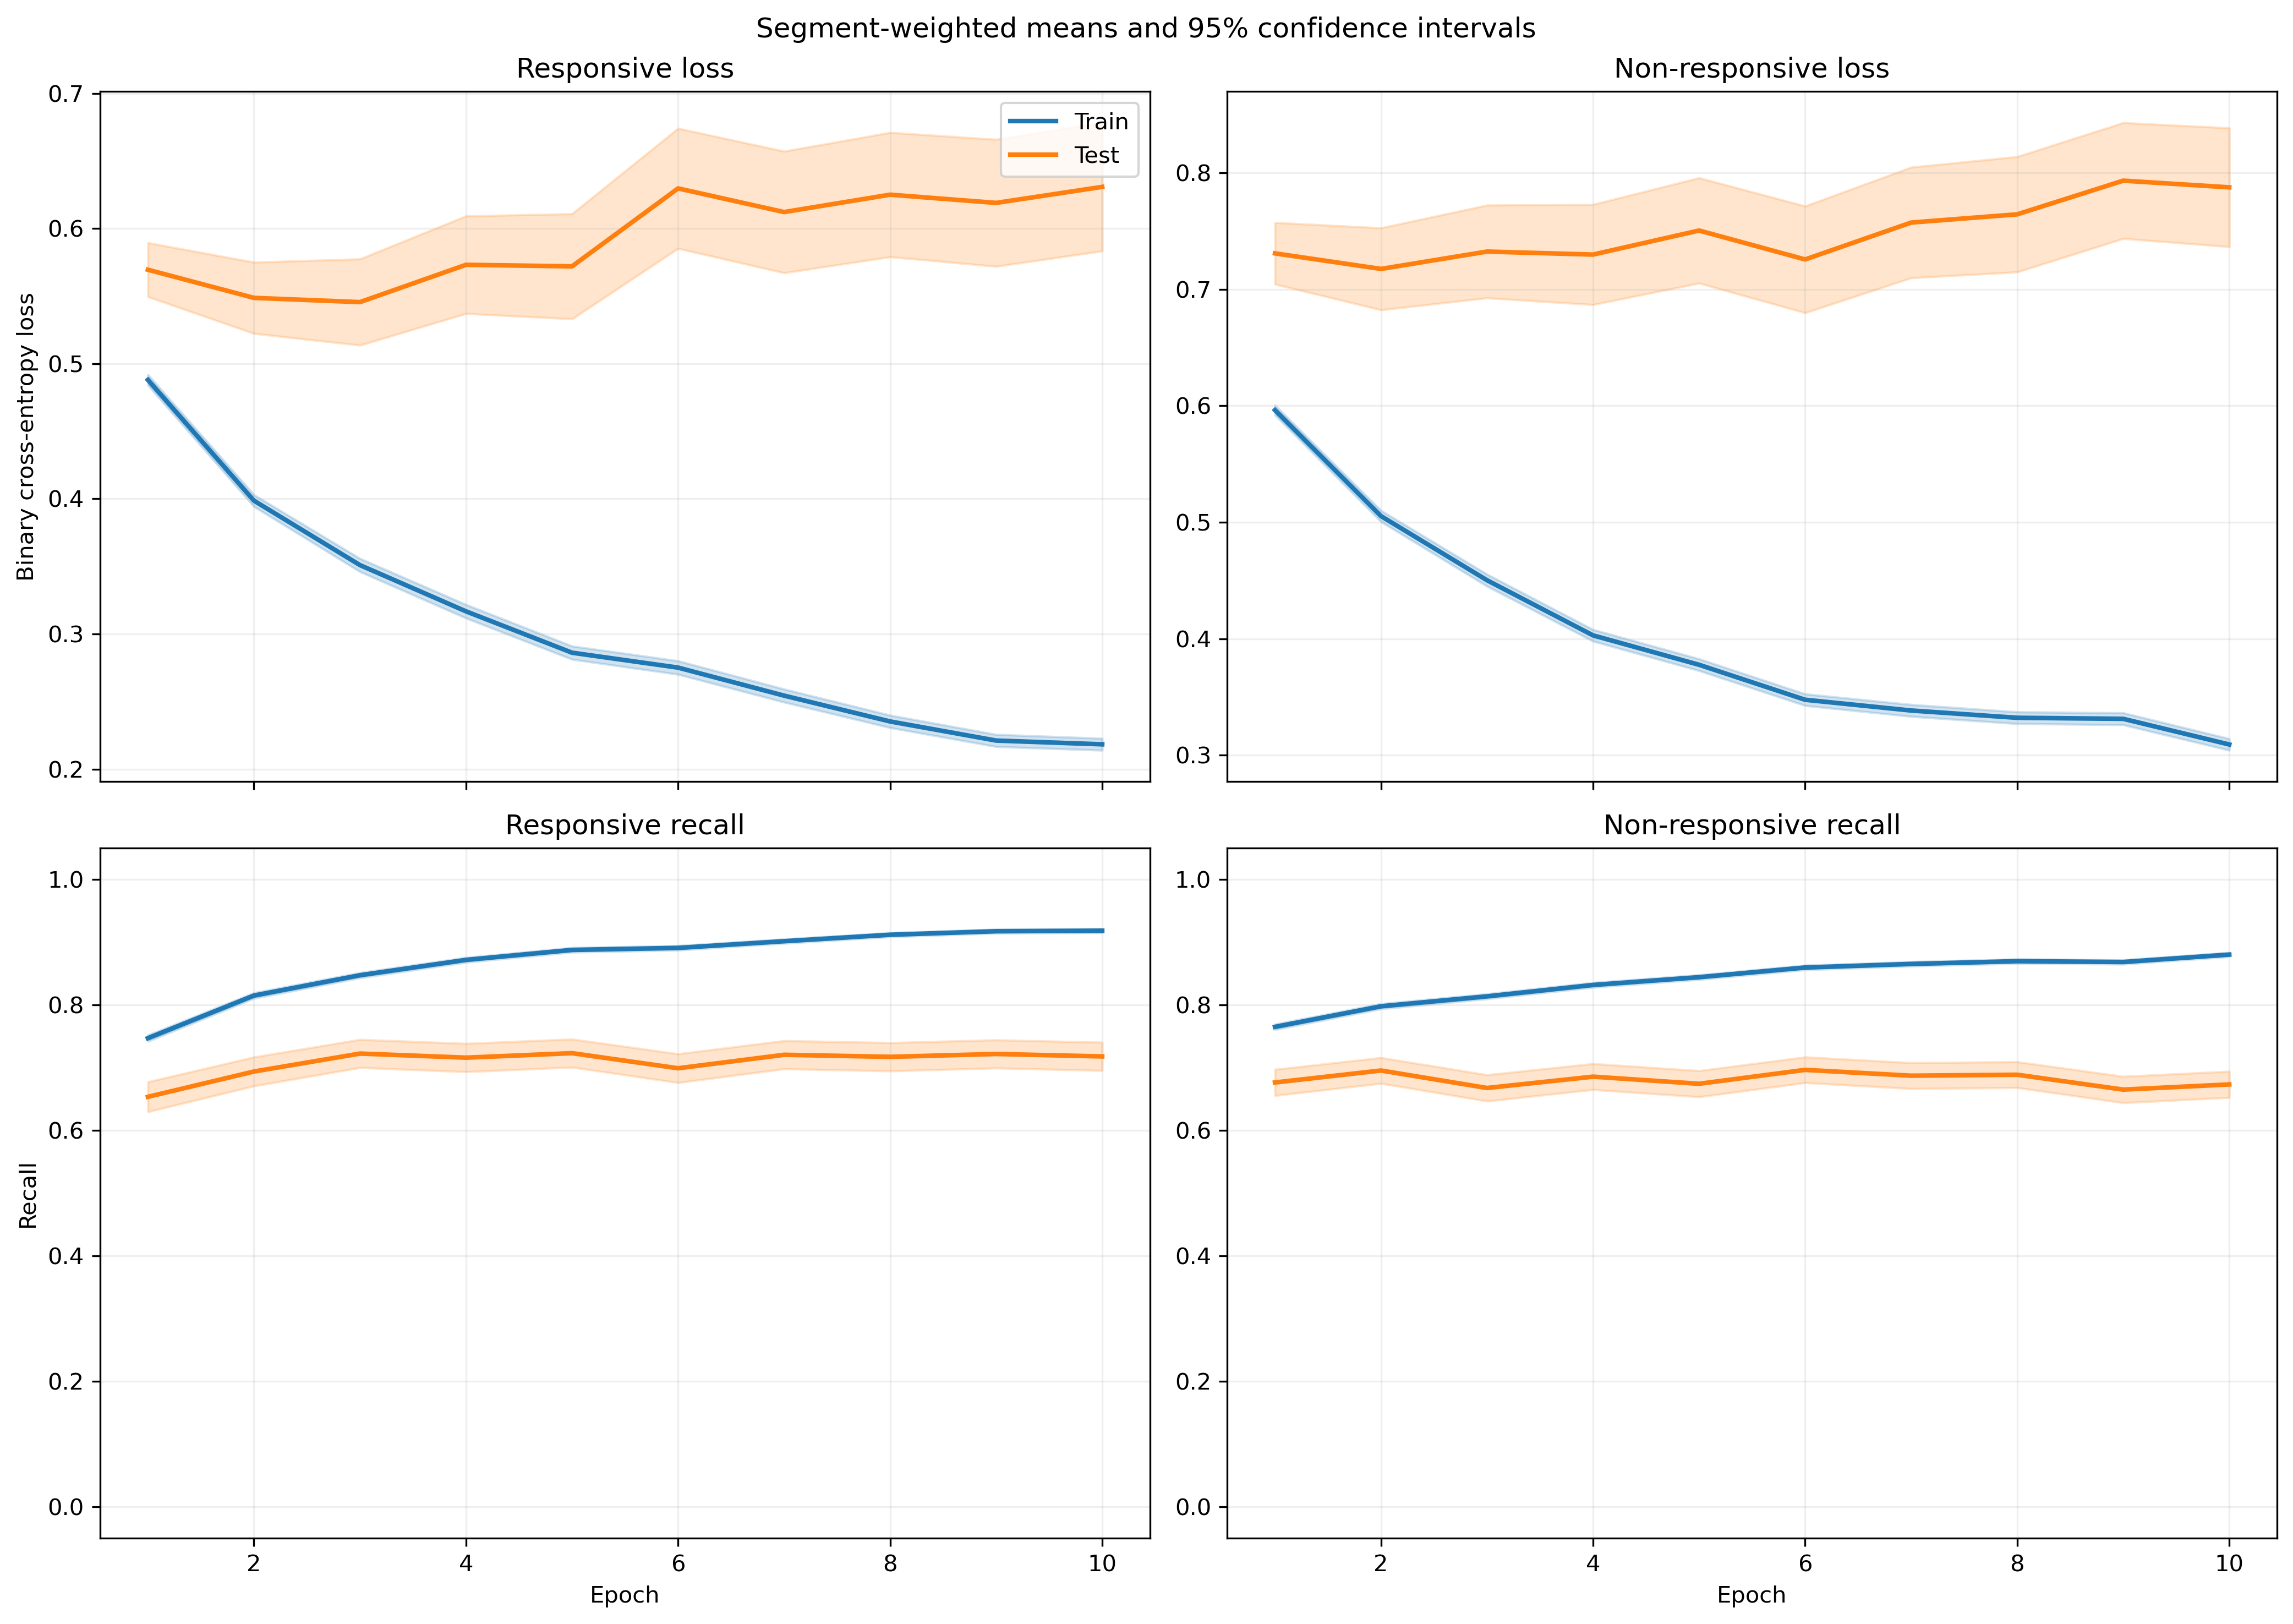

The data file committed next to this chart (first rows):
fold, epoch, split, r_loss, r_loss_count, r_loss_sum, r_loss_sum_sq, r_recall, r_recall_count, r_recall_sum, r_recall_sum_sq, nr_loss, nr_loss_count, nr_loss_sum, nr_loss_sum_sq, nr_recall, nr_recall_count, nr_recall_sum, nr_recall_sum_sq
1, 1, train, 0.5021, 1525, 765.8, 574.6, 0.7128, 1525, 1087, 1087, 0.5799, 1940, 1125, 1012, 0.7902, 1940, 1533, 1533
1, 1, test, 0.6329, 13, 8.228, 5.723, 0.7692, 13, 10.0, 10.0, , 0, 0.0, 0.0, , 0, 0.0, 0.0
1, 2, train, 0.4236, 1525, 645.9, 514, 0.7856, 1525, 1198, 1198, 0.4751, 1940, 921.7, 809, 0.8222, 1940, 1595, 1595
1, 2, test, 0.5125, 13, 6.662, 4.792, 0.8462, 13, 11.0, 11.0, , 0, 0.0, 0.0, , 0, 0.0, 0.0
1, 3, train, 0.3887, 1525, 592.8, 546.1, 0.8269, 1525, 1261, 1261, 0.4003, 1940, 776.6, 670.9, 0.8418, 1940, 1633, 1633
1, 3, test, 0.4613, 13, 5.997, 4.6, 0.8462, 13, 11.0, 11.0, , 0, 0.0, 0.0, , 0, 0.0, 0.0
1, 4, train, 0.3243, 1525, 494.6, 468.7, 0.8662, 1525, 1321, 1321, 0.388, 1940, 752.8, 710.6, 0.8407, 1940, 1631, 1631
1, 4, test, 0.4576, 13, 5.949, 5.366, 0.8462, 13, 11.0, 11.0, , 0, 0.0, 0.0, , 0, 0.0, 0.0
1, 5, train, 0.2872, 1525, 437.9, 397.8, 0.8879, 1525, 1354, 1354, 0.3677, 1940, 713.3, 673.7, 0.8495, 1940, 1648, 1648
1, 5, test, 0.4793, 13, 6.231, 7.417, 0.8462, 13, 11.0, 11.0, , 0, 0.0, 0.0, , 0, 0.0, 0.0
1, 6, train, 0.2542, 1525, 387.6, 318.2, 0.901, 1525, 1374, 1374, 0.3549, 1940, 688.5, 675.8, 0.8562, 1940, 1661, 1661
1, 6, test, 0.3612, 13, 4.696, 3.781, 0.8462, 13, 11.0, 11.0, , 0, 0.0, 0.0, , 0, 0.0, 0.0
1, 7, train, 0.2721, 1525, 414.9, 391.7, 0.8826, 1525, 1346, 1346, 0.3125, 1940, 606.3, 607.3, 0.8871, 1940, 1721, 1721
1, 7, test, 0.5154, 13, 6.7, 7.914, 0.8462, 13, 11.0, 11.0, , 0, 0.0, 0.0, , 0, 0.0, 0.0
1, 8, train, 0.2477, 1525, 377.7, 358.2, 0.8997, 1525, 1372, 1372, 0.2992, 1940, 580.4, 563.8, 0.8912, 1940, 1729, 1729
1, 8, test, 0.4931, 13, 6.41, 9.184, 0.8462, 13, 11.0, 11.0, , 0, 0.0, 0.0, , 0, 0.0, 0.0
1, 9, train, 0.2079, 1525, 317, 269.9, 0.9233, 1525, 1408, 1408, 0.3335, 1940, 646.9, 691.5, 0.8675, 1940, 1683, 1683
1, 9, test, 0.4442, 13, 5.775, 9.388, 0.8462, 13, 11.0, 11.0, , 0, 0.0, 0.0, , 0, 0.0, 0.0
1, 10, train, 0.2158, 1525, 329.1, 294.9, 0.9213, 1525, 1405, 1405, 0.2981, 1940, 578.2, 588.3, 0.8933, 1940, 1733, 1733
1, 10, test, 0.4663, 13, 6.062, 8.588, 0.8462, 13, 11.0, 11.0, , 0, 0.0, 0.0, , 0, 0.0, 0.0
2, 1, train, 0.4822, 1426, 687.6, 475.2, 0.7426, 1426, 1059, 1059, 0.5969, 1910, 1140, 959.8, 0.7822, 1910, 1494, 1494
2, 1, test, 0.6685, 112, 74.88, 65.24, 0.5714, 112, 64.0, 64.0, 0.4037, 30, 12.11, 5.386, 0.9667, 30, 29.0, 29.0
2, 2, train, 0.4015, 1426, 572.5, 426.4, 0.8163, 1426, 1164, 1164, 0.4965, 1910, 948.3, 834.2, 0.8047, 1910, 1537, 1537
2, 2, test, 0.656, 112, 73.47, 82.55, 0.6339, 112, 71.0, 71.0, 0.2844, 30, 8.532, 3.375, 0.9333, 30, 28.0, 28.0
2, 3, train, 0.3595, 1426, 512.6, 441.7, 0.8408, 1426, 1199, 1199, 0.4403, 1910, 840.9, 797.1, 0.8225, 1910, 1571, 1571
2, 3, test, 0.681, 112, 76.27, 108.4, 0.6607, 112, 74.0, 74.0, 0.2683, 30, 8.048, 3.69, 0.9667, 30, 29.0, 29.0
2, 4, train, 0.3136, 1426, 447.2, 362.4, 0.878, 1426, 1252, 1252, 0.3976, 1910, 759.4, 719, 0.8466, 1910, 1617, 1617
2, 4, test, 0.6846, 112, 76.67, 123.4, 0.6696, 112, 75.0, 75.0, 0.2464, 30, 7.391, 3.785, 0.9333, 30, 28.0, 28.0
2, 5, train, 0.3033, 1426, 432.4, 397.5, 0.8857, 1426, 1263, 1263, 0.3374, 1910, 644.4, 593.5, 0.8764, 1910, 1674, 1674
2, 5, test, 0.7443, 112, 83.36, 168.3, 0.6786, 112, 76.0, 76.0, 0.2405, 30, 7.215, 4.239, 0.9333, 30, 28.0, 28.0
2, 6, train, 0.291, 1426, 415, 405, 0.8759, 1426, 1249, 1249, 0.3266, 1910, 623.7, 630.2, 0.8675, 1910, 1657, 1657
2, 6, test, 0.7692, 112, 86.15, 187.1, 0.6607, 112, 74.0, 74.0, 0.242, 30, 7.259, 4.994, 0.9333, 30, 28.0, 28.0
2, 7, train, 0.2477, 1426, 353.2, 294.7, 0.9081, 1426, 1295, 1295, 0.3298, 1910, 629.9, 618.1, 0.8728, 1910, 1667, 1667
2, 7, test, 0.7186, 112, 80.49, 166, 0.6786, 112, 76.0, 76.0, 0.3116, 30, 9.349, 8.083, 0.9333, 30, 28.0, 28.0
2, 8, train, 0.2354, 1426, 335.7, 300.4, 0.913, 1426, 1302, 1302, 0.3098, 1910, 591.8, 583.1, 0.8901, 1910, 1700, 1700
2, 8, test, 0.7707, 112, 86.31, 202.2, 0.6875, 112, 77.0, 77.0, 0.301, 30, 9.03, 8.138, 0.9, 30, 27.0, 27.0
2, 9, train, 0.2335, 1426, 333, 293.3, 0.9144, 1426, 1304, 1304, 0.2966, 1910, 566.4, 575.5, 0.8901, 1910, 1700, 1700
2, 9, test, 0.797, 112, 89.26, 215.5, 0.6875, 112, 77.0, 77.0, 0.2653, 30, 7.959, 7.169, 0.9333, 30, 28.0, 28.0
2, 10, train, 0.2147, 1426, 306.2, 276, 0.9137, 1426, 1303, 1303, 0.298, 1910, 569.2, 590.3, 0.8901, 1910, 1700, 1700
2, 10, test, 0.7966, 112, 89.22, 222.7, 0.6875, 112, 77.0, 77.0, 0.2479, 30, 7.436, 8.258, 0.9333, 30, 28.0, 28.0
3, 1, train, 0.4672, 1536, 717.6, 481.7, 0.7747, 1536, 1190, 1190, 0.6111, 1933, 1181, 1013, 0.7543, 1933, 1458, 1458
3, 1, test, 0.3568, 2, 0.7136, 0.2611, 1.0, 2, 2.0, 2.0, 0.4885, 7, 3.42, 1.753, 1.0, 7, 7.0, 7.0
3, 2, train, 0.3905, 1536, 599.8, 446.9, 0.8203, 1536, 1260, 1260, 0.5085, 1933, 982.9, 917.8, 0.7946, 1933, 1536, 1536
3, 2, test, 0.2578, 2, 0.5156, 0.1491, 1.0, 2, 2.0, 2.0, 0.3777, 7, 2.644, 1.122, 1.0, 7, 7.0, 7.0
3, 3, train, 0.351, 1536, 539.2, 450, 0.8516, 1536, 1308, 1308, 0.4423, 1933, 855, 813.2, 0.8179, 1933, 1581, 1581
3, 3, test, 0.2028, 2, 0.4056, 0.09197, 1.0, 2, 2.0, 2.0, 0.3329, 7, 2.33, 0.9506, 1.0, 7, 7.0, 7.0
3, 4, train, 0.3102, 1536, 476.4, 432.3, 0.8704, 1536, 1337, 1337, 0.4112, 1933, 794.9, 805.6, 0.822, 1933, 1589, 1589
3, 4, test, 0.1442, 2, 0.2885, 0.04524, 1.0, 2, 2.0, 2.0, 0.332, 7, 2.324, 0.9624, 1.0, 7, 7.0, 7.0
3, 5, train, 0.2881, 1536, 442.6, 391.9, 0.8841, 1536, 1358, 1358, 0.3768, 1933, 728.3, 718.6, 0.8438, 1933, 1631, 1631
3, 5, test, 0.131, 2, 0.262, 0.03612, 1.0, 2, 2.0, 2.0, 0.3451, 7, 2.416, 1.095, 1.0, 7, 7.0, 7.0
3, 6, train, 0.2546, 1536, 391, 313.9, 0.8984, 1536, 1380, 1380, 0.3638, 1933, 703.2, 683.2, 0.8464, 1933, 1636, 1636
3, 6, test, 0.125, 2, 0.2501, 0.03145, 1.0, 2, 2.0, 2.0, 0.3525, 7, 2.468, 1.18, 1.0, 7, 7.0, 7.0
3, 7, train, 0.2541, 1536, 390.3, 331.7, 0.8965, 1536, 1377, 1377, 0.3308, 1933, 639.4, 633.4, 0.8722, 1933, 1686, 1686
3, 7, test, 0.08861, 2, 0.1772, 0.01714, 1.0, 2, 2.0, 2.0, 0.238, 7, 1.666, 0.54, 1.0, 7, 7.0, 7.0
3, 8, train, 0.2311, 1536, 355, 291.8, 0.9076, 1536, 1394, 1394, 0.3247, 1933, 627.6, 603.2, 0.8826, 1933, 1706, 1706
3, 8, test, 0.08451, 2, 0.169, 0.01456, 1.0, 2, 2.0, 2.0, 0.2307, 7, 1.615, 0.4482, 1.0, 7, 7.0, 7.0
3, 9, train, 0.2159, 1536, 331.6, 292.8, 0.9167, 1536, 1408, 1408, 0.335, 1933, 647.5, 688.1, 0.8676, 1933, 1677, 1677
3, 9, test, 0.1032, 2, 0.2065, 0.02133, 1.0, 2, 2.0, 2.0, 0.2238, 7, 1.567, 0.4812, 1.0, 7, 7.0, 7.0
3, 10, train, 0.1899, 1536, 291.7, 218.1, 0.9316, 1536, 1431, 1431, 0.331, 1933, 639.8, 655.7, 0.8691, 1933, 1680, 1680
3, 10, test, 0.09408, 2, 0.1882, 0.01775, 1.0, 2, 2.0, 2.0, 0.2453, 7, 1.717, 0.5465, 1.0, 7, 7.0, 7.0
... 340 more rows
